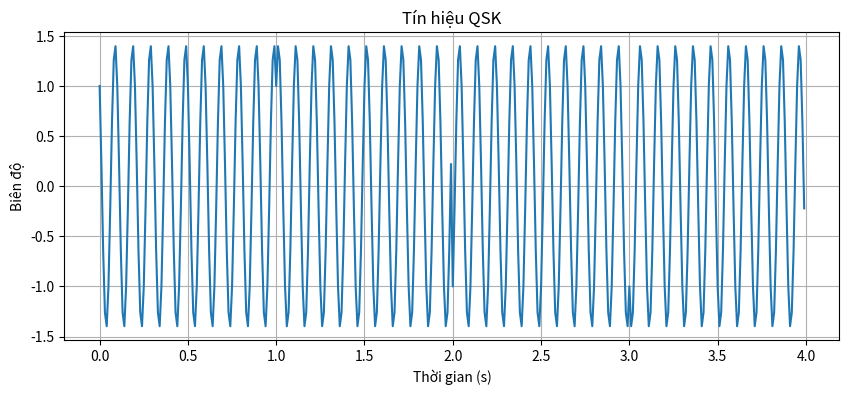

Write the Python code that produced this figure.
import numpy as np
import matplotlib.pyplot as plt

# Tham số
bit_rate = 1   # Tốc độ bit (bps)
fs = 100       # Tần số lấy mẫu (Hz)
fc = 10        # Tần số sóng mang (Hz)
bits = [1, 0, 1, 1, 0, 1, 0, 0]  # Chuỗi bit (phải có số chẵn)

# Định dạng dữ liệu thành cặp (I, Q)
bit_pairs = np.array(bits).reshape(-1, 2)  # Nhóm 2 bit một

# Tạo trục thời gian
T = 1 / bit_rate
t = np.arange(0, T * len(bit_pairs), 1 / fs)

# Tạo tín hiệu sóng mang
carrier_I = np.cos(2 * np.pi * fc * t)
carrier_Q = np.sin(2 * np.pi * fc * t)

# Mã hóa tín hiệu QSK
QSK_signal = np.zeros_like(t)
for i, (b1, b2) in enumerate(bit_pairs):
    I = 1 if b1 else -1
    Q = 1 if b2 else -1
    start = i * fs // bit_rate
    end = (i + 1) * fs // bit_rate
    QSK_signal[start:end] = I * carrier_I[start:end] + Q * carrier_Q[start:end]

# Vẽ đồ thị
plt.figure(figsize=(10, 4))
plt.plot(t, QSK_signal)
plt.title("Tín hiệu QSK")
plt.xlabel("Thời gian (s)")
plt.ylabel("Biên độ")
plt.grid()
plt.show()
